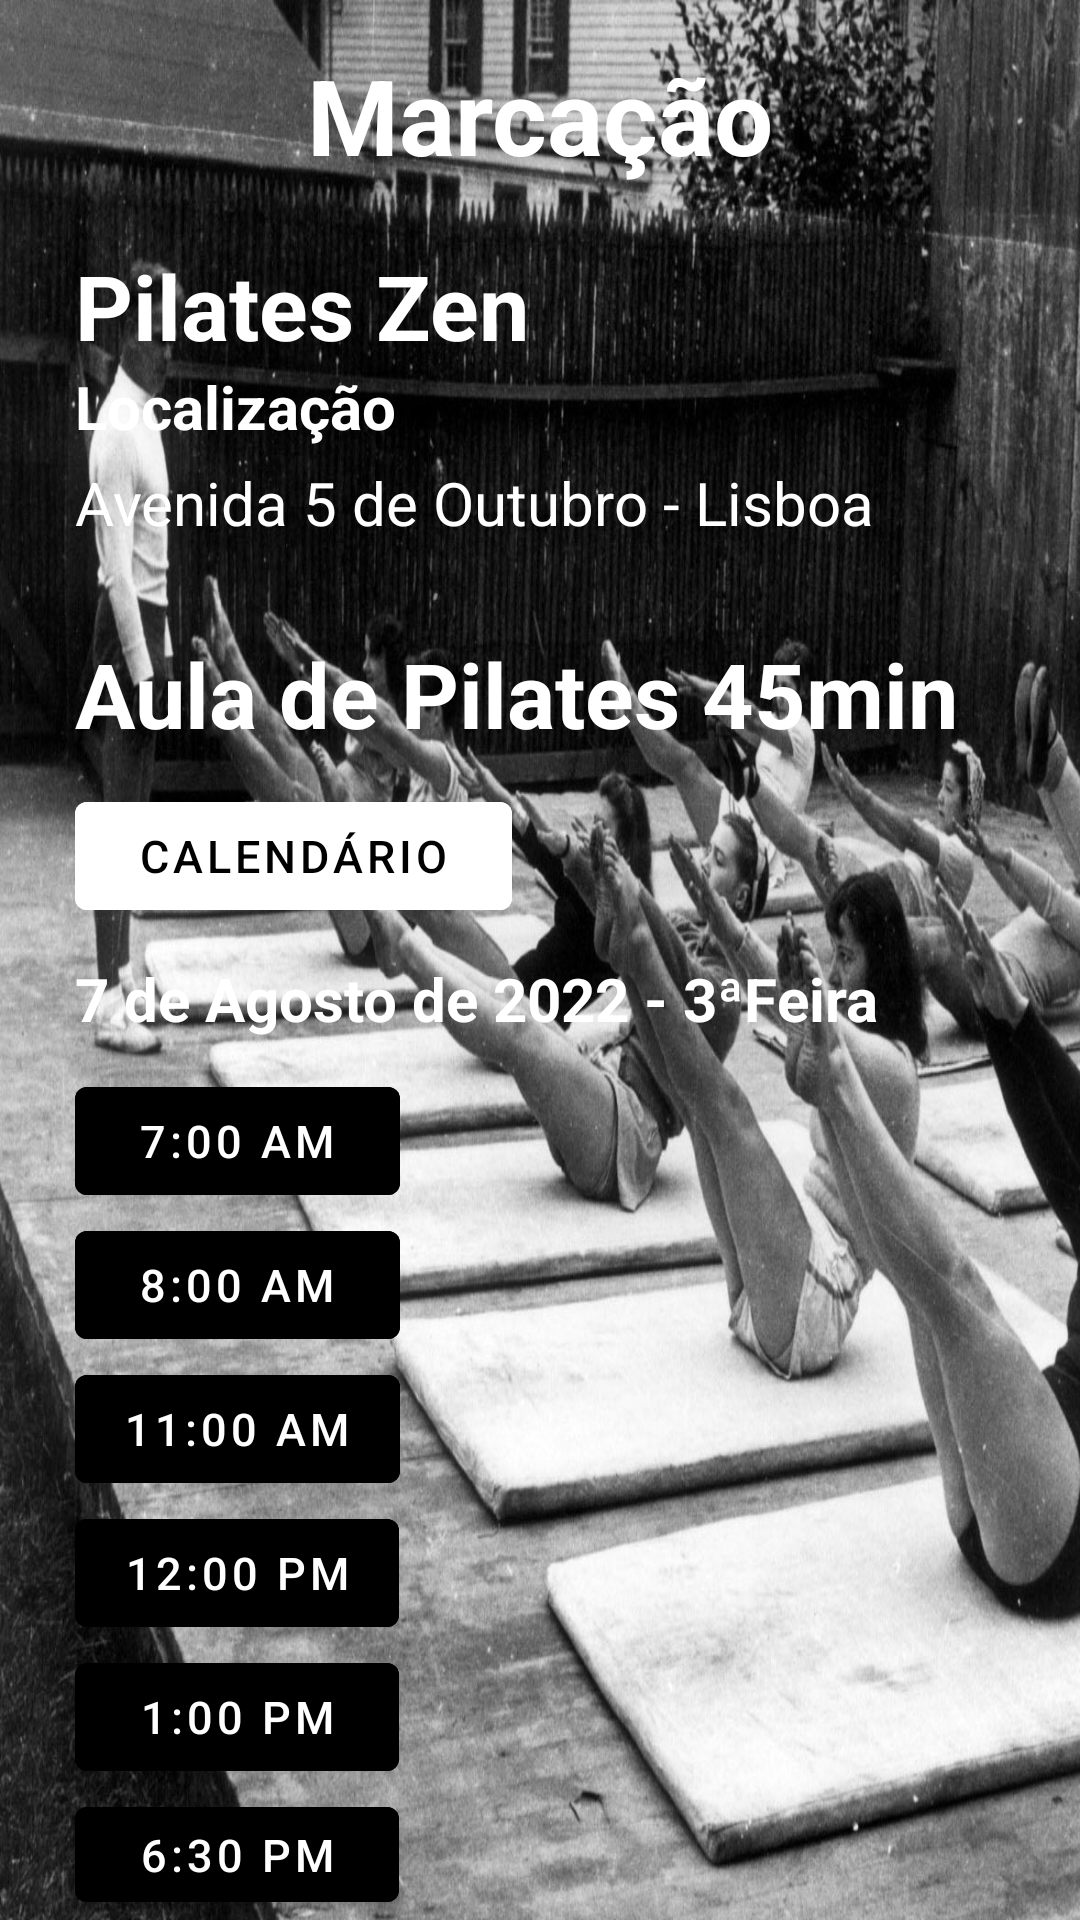

Write the Android layout XML for this screen, with the resource values it uses.
<!-- AndroidManifest.xml: application theme Theme.ASAP -->
<!-- res/layout/activity_marcar2.xml -->
<?xml version="1.0" encoding="utf-8"?>
<RelativeLayout xmlns:android="http://schemas.android.com/apk/res/android"
    xmlns:app="http://schemas.android.com/apk/res-auto"
    xmlns:tools="http://schemas.android.com/tools"
    android:layout_width="match_parent"
    android:layout_height="match_parent"
    android:background="@drawable/pilates4"
    tools:context=".marcar2">

    <TextView
        android:layout_width="match_parent"
        android:layout_height="wrap_content"
        android:id="@+id/booking"
        android:text="Marcação"
        android:textColor="@color/white"
        android:textSize="35dp"
        android:textStyle="bold"
        android:gravity="center"
        android:layout_margin="15dp"/>

    <TextView
        android:id="@+id/idplace"
        android:layout_width="wrap_content"
        android:layout_height="wrap_content"
        android:layout_below="@+id/booking"
        android:layout_marginStart="25dp"
        android:layout_marginTop="5dp"
        android:layout_marginEnd="0dp"
        android:layout_marginBottom="0dp"
        android:text="Pilates Zen"
        android:textColor="@color/white"
        android:textSize="30dp"
        android:textStyle="bold" />

    <TextView
        android:id="@+id/idlocalização"
        android:layout_width="wrap_content"
        android:layout_height="wrap_content"
        android:layout_below="@+id/idplace"
        android:layout_marginStart="25dp"
        android:layout_marginTop="0dp"
        android:layout_marginEnd="0dp"
        android:layout_marginBottom="0dp"
        android:text="Localização"
        android:textStyle="bold"
        android:textColor="@color/white"
        android:textSize="20dp" />
    <TextView
        android:id="@+id/idlocal"
        android:layout_width="wrap_content"
        android:layout_height="wrap_content"
        android:layout_below="@+id/idlocalização"
        android:layout_marginStart="25dp"
        android:layout_marginTop="5dp"
        android:layout_marginEnd="0dp"
        android:layout_marginBottom="0dp"
        android:text="Avenida 5 de Outubro - Lisboa"
        android:textColor="@color/white"
        android:textSize="20dp" />

    <TextView
        android:id="@+id/idmodalidade"
        android:layout_width="wrap_content"
        android:layout_height="wrap_content"
        android:layout_below="@+id/idlocal"
        android:layout_marginStart="25dp"
        android:layout_marginTop="30dp"
        android:layout_marginEnd="10dp"
        android:layout_marginBottom="10dp"
        android:text="Aula de Pilates 45min"
        android:textColor="@color/white"
        android:textStyle="bold"
        android:textSize="30dp" />

    <com.google.android.material.button.MaterialButton
        android:layout_width="wrap_content"
        android:layout_height="wrap_content"
        android:id="@+id/idhorasbtn"
        android:text=" Calendário "
        android:textSize="15dp"
        android:textColor="@color/black"
        android:layout_below="@+id/idmodalidade"
        android:layout_alignLeft="@+id/idlocal"
        android:backgroundTint="@color/white"
        android:layout_margin="0dp"/>

    <TextView
        android:id="@+id/iddias"
        android:layout_width="wrap_content"
        android:layout_height="wrap_content"
        android:layout_below="@+id/idhorasbtn"
        android:layout_marginStart="25dp"
        android:layout_marginTop="10dp"
        android:layout_marginEnd="10dp"
        android:layout_marginBottom="10dp"
        android:text="7 de Agosto de 2022 - 3ªFeira"
        android:textColor="@color/white"
        android:textStyle="bold"
        android:textSize="20dp" />

    <com.google.android.material.button.MaterialButton
        android:id="@+id/schedulebtn"
        android:layout_width="wrap_content"
        android:layout_height="wrap_content"
        android:layout_below="@+id/iddias"
        android:layout_alignLeft="@+id/idlocal"
        android:layout_marginStart="0dp"
        android:layout_marginTop="0dp"
        android:layout_marginEnd="0dp"
        android:layout_marginBottom="0dp"
        android:backgroundTint="@color/black"
        android:text=" 7:00 AM "
        android:textColor="@color/white"
        android:textSize="15dp" />
    <com.google.android.material.button.MaterialButton
        android:layout_width="wrap_content"
        android:layout_height="wrap_content"
        android:id="@+id/schedulebtn2"
        android:text=" 8:00 AM "
        android:textSize="15dp"
        android:textColor="@color/white"
        android:layout_below="@+id/schedulebtn"
        android:layout_alignLeft="@+id/idlocal"
        android:backgroundTint="@color/black"
        android:layout_margin="0dp"/>
    <com.google.android.material.button.MaterialButton
        android:layout_width="wrap_content"
        android:layout_height="wrap_content"
        android:id="@+id/schedulebtn3"
        android:text="11:00 AM"
        android:textSize="15dp"
        android:textColor="@color/white"
        android:layout_below="@+id/schedulebtn2"
        android:layout_alignLeft="@+id/idlocal"
        android:backgroundTint="@color/black"
        android:layout_margin="0dp"/>
    <com.google.android.material.button.MaterialButton
        android:layout_width="wrap_content"
        android:layout_height="wrap_content"
        android:id="@+id/schedulebtn4"
        android:text="12:00 pm"
        android:textSize="15dp"
        android:textColor="@color/white"
        android:layout_below="@+id/schedulebtn3"
        android:layout_alignLeft="@+id/idlocal"
        android:backgroundTint="@color/black"
        android:layout_margin="0dp"/>
    <com.google.android.material.button.MaterialButton
        android:layout_width="wrap_content"
        android:layout_height="wrap_content"
        android:id="@+id/schedulebtn5"
        android:text=" 1:00 pm "
        android:textSize="15dp"
        android:textColor="@color/white"
        android:layout_below="@+id/schedulebtn4"
        android:layout_alignLeft="@+id/idlocal"
        android:backgroundTint="@color/black"
        android:layout_margin="0dp"/>
    <com.google.android.material.button.MaterialButton
        android:layout_width="wrap_content"
        android:layout_height="wrap_content"
        android:id="@+id/schedulebtn6"
        android:text=" 6:30 pm "
        android:textSize="15dp"
        android:textColor="@color/white"
        android:layout_below="@+id/schedulebtn5"
        android:layout_alignLeft="@+id/idlocal"
        android:backgroundTint="@color/black"
        android:layout_margin="0dp"/>
    <com.google.android.material.button.MaterialButton
        android:layout_width="wrap_content"
        android:layout_height="wrap_content"
        android:id="@+id/schedulebtn7"
        android:text=" 7:30 pm "
        android:textSize="15dp"
        android:textColor="@color/white"
        android:layout_below="@+id/schedulebtn6"
        android:layout_alignLeft="@+id/idlocal"
        android:backgroundTint="@color/black"
        android:layout_margin="0dp"/>

</RelativeLayout>
<!-- resources referenced by this layout -->
<resources>
  <!-- drawable pilates4: jpg bitmap (drawable-v24, 237726 bytes) -->
  <style name="Theme.ASAP" parent="Theme.MaterialComponents.DayNight.NoActionBar">
          
          <item name="colorPrimary">@color/purple_500</item>
          <item name="colorPrimaryVariant">@color/purple_700</item>
          <item name="colorOnPrimary">@color/white</item>
          
          <item name="colorSecondary">@color/teal_200</item>
          <item name="colorSecondaryVariant">@color/teal_700</item>
          <item name="colorOnSecondary">@color/black</item>
          
          <item name="android:statusBarColor" tools:targetApi="l">?attr/colorPrimaryVariant</item>
          
      </style>
  <!-- not gathered from this repository: default colours our renderer supplied (Android Studio template values) -->
  <color name="purple_500">#FF6200EE</color>
  <color name="purple_700">#FF3700B3</color>
  <color name="teal_200">#FF03DAC5</color>
  <color name="teal_700">#FF018786</color>
  <color name="black">#FF000000</color>
  <color name="white">#FFFFFFFF</color>
</resources>
